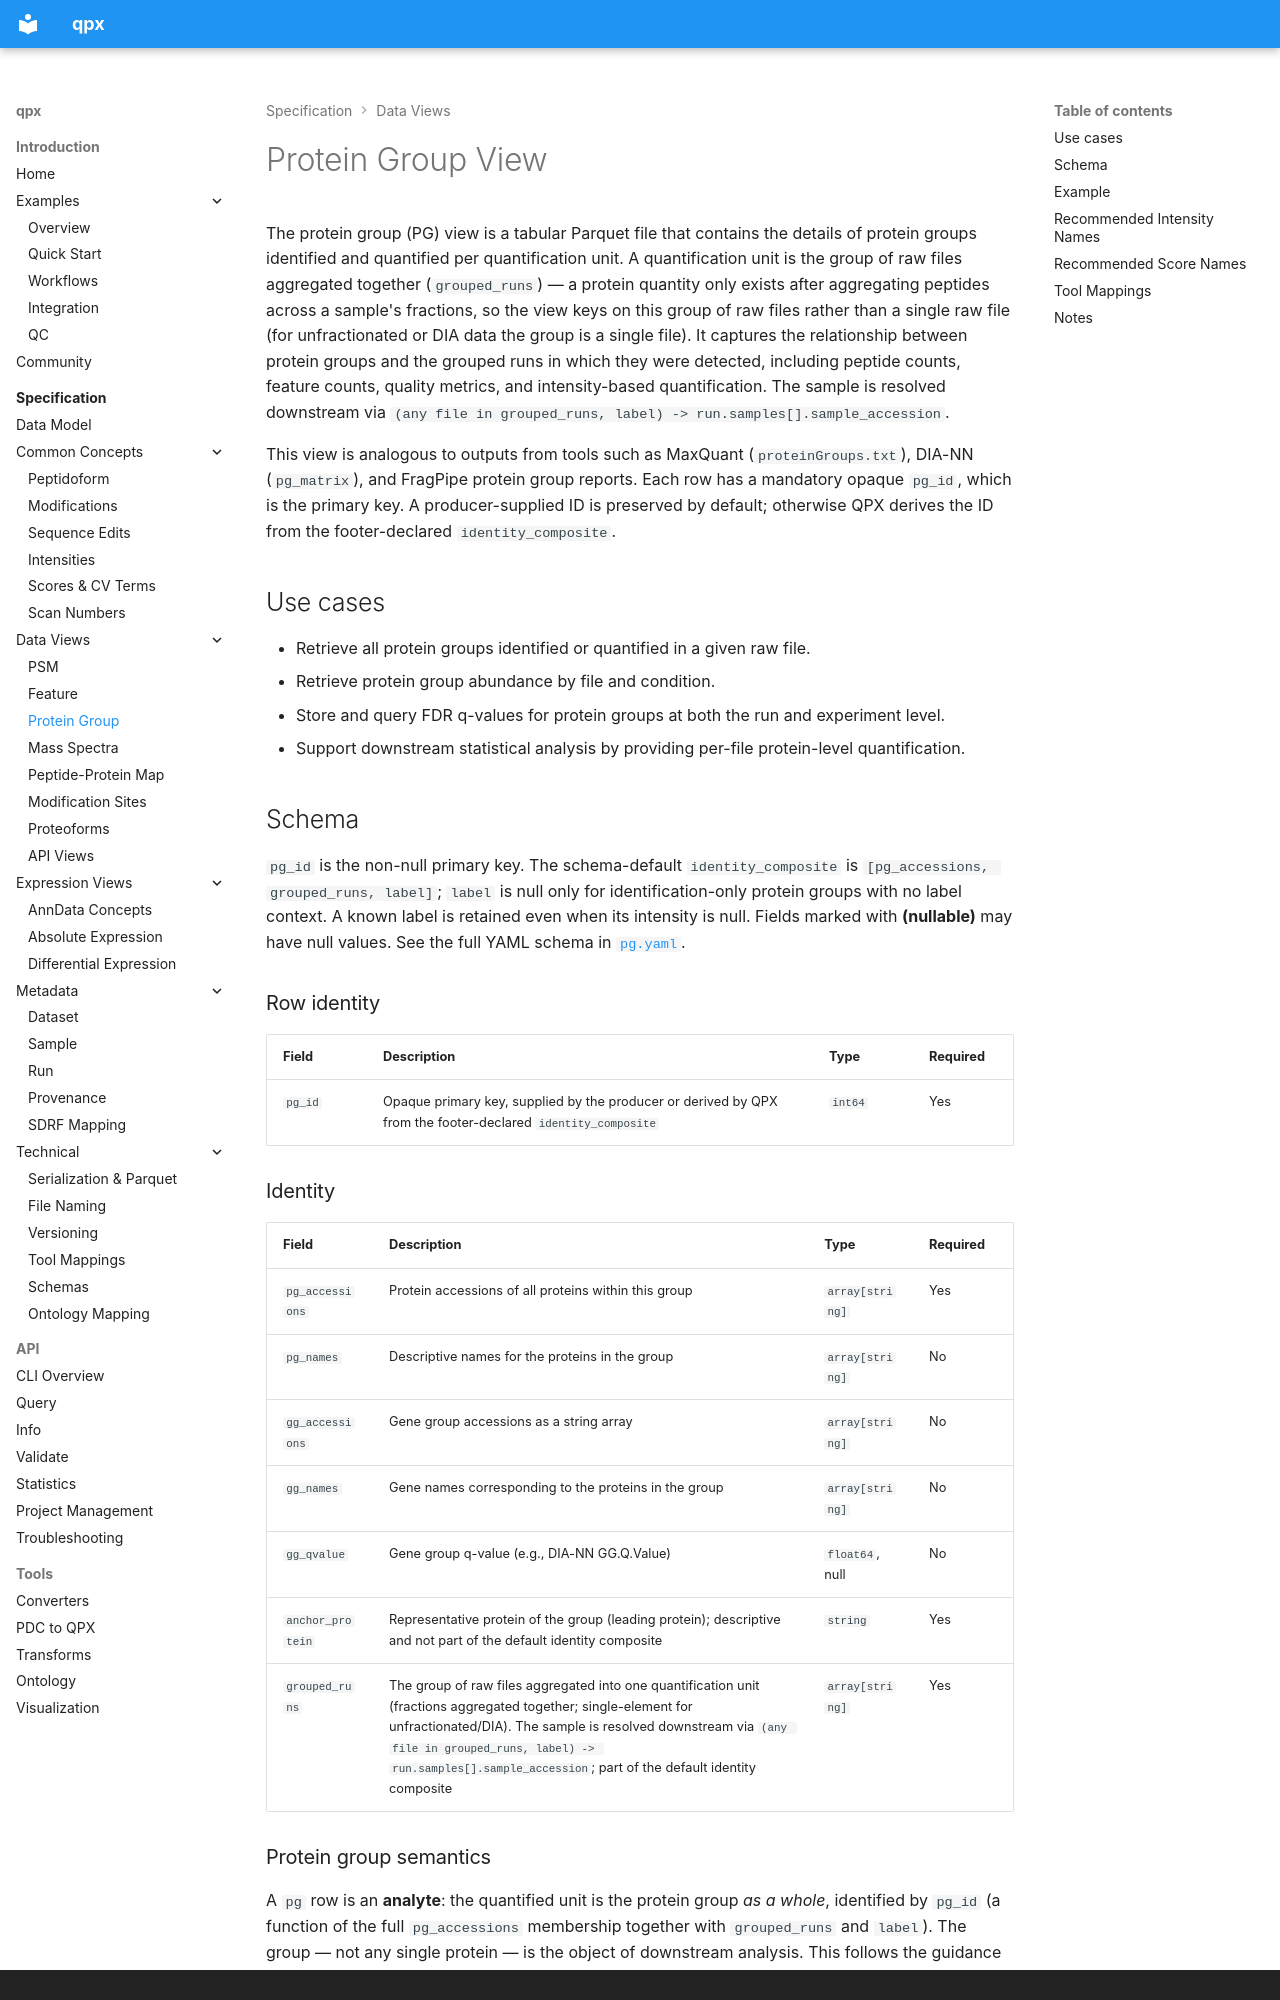

repository: bigbio/quantms.io · page: spec/pg/index.html · generator: mkdocs · copyright: Copyright © 2024-2026 BigBio Team

# Protein Group View

The protein group (PG) view is a tabular Parquet file that contains the details of protein groups identified and quantified per quantification unit. A quantification unit is the group of raw files aggregated together (`grouped_runs`) — a protein quantity only exists after aggregating peptides across a sample's fractions, so the view keys on this group of raw files rather than a single raw file (for unfractionated or DIA data the group is a single file). It captures the relationship between protein groups and the grouped runs in which they were detected, including peptide counts, feature counts, quality metrics, and intensity-based quantification. The sample is resolved downstream via `(any file in grouped_runs, label) -> run.samples[].sample_accession`.

This view is analogous to outputs from tools such as MaxQuant (`proteinGroups.txt`), DIA-NN (`pg_matrix`), and FragPipe protein group reports. Each row has a mandatory opaque `pg_id`, which is the primary key. A producer-supplied ID is preserved by default; otherwise QPX derives the ID from the footer-declared `identity_composite`.

## Use cases

- Retrieve all protein groups identified or quantified in a given raw file.
- Retrieve protein group abundance by file and condition.
- Store and query FDR q-values for protein groups at both the run and experiment level.
- Support downstream statistical analysis by providing per-file protein-level quantification.

## Schema

`pg_id` is the non-null primary key. The schema-default `identity_composite` is
`[pg_accessions, grouped_runs, label]`; `label` is null only for
identification-only protein groups with no label context. A known label is
retained even when its intensity is null. Fields marked with
**(nullable)** may have null values. See the full YAML schema in
[`pg.yaml`](schemas/pg.yaml).

### Row identity

| Field | Description | Type | Required |
|-------|-------------|------|----------|
| `pg_id` | Opaque primary key, supplied by the producer or derived by QPX from the footer-declared `identity_composite` | `int64` | Yes |

### Identity

| Field | Description | Type | Required |
|-------|-------------|------|----------|
| `pg_accessions` | Protein accessions of all proteins within this group | `array[string]` | Yes |
| `pg_names` | Descriptive names for the proteins in the group | `array[string]` | No |
| `gg_accessions` | Gene group accessions as a string array | `array[string]` | No |
| `gg_names` | Gene names corresponding to the proteins in the group | `array[string]` | No |
| `gg_qvalue` | Gene group q-value (e.g., DIA-NN GG.Q.Value) | `float64`, null | No |
| `anchor_protein` | Representative protein of the group (leading protein); descriptive and not part of the default identity composite | `string` | Yes |
| `grouped_runs` | The group of raw files aggregated into one quantification unit (fractions aggregated together; single-element for unfractionated/DIA). The sample is resolved downstream via `(any file in grouped_runs, label) -> run.samples[].sample_accession`; part of the default identity composite | `array[string]` | Yes |
